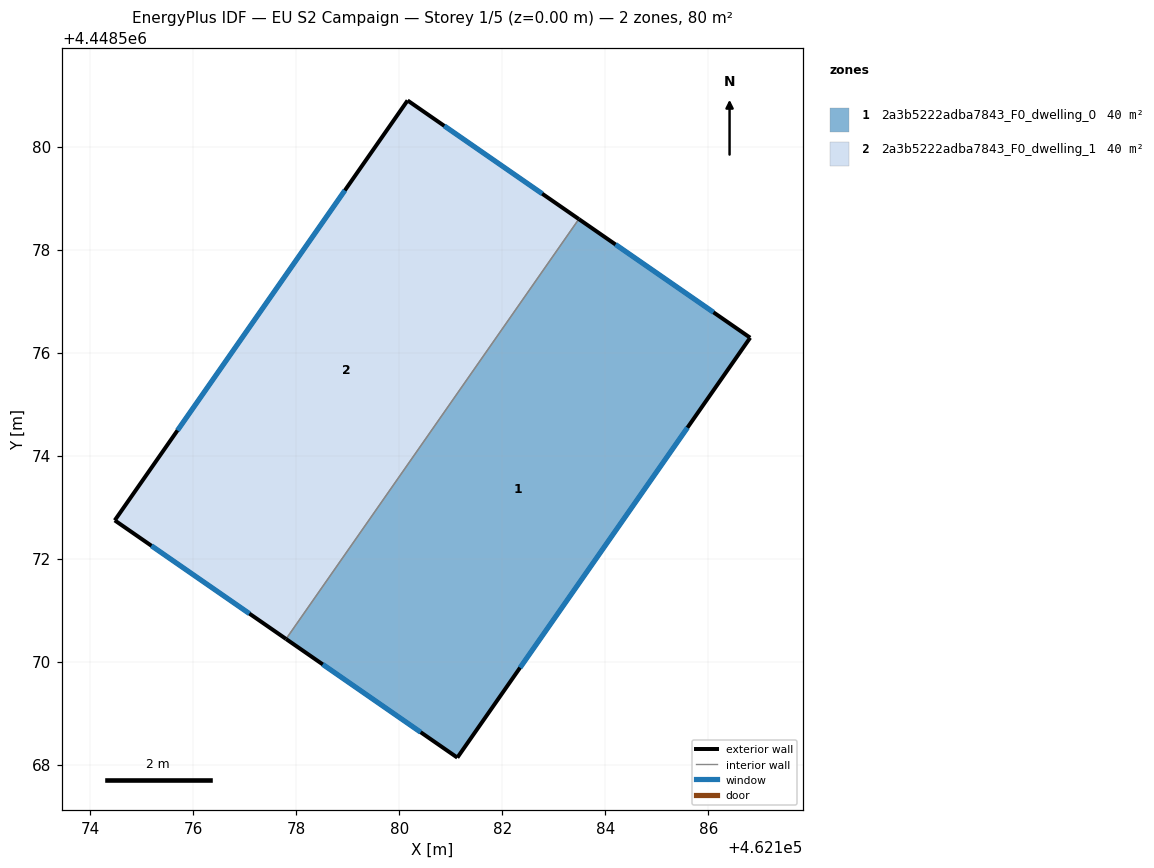
=== STOREY PLAN SPEC (per zone: floor XY polygon, exterior-wall plan segments, windows/doors) ===
zone 1: 2a3b5222adba7843_F0_dwelling_0  (40.2 m²)
  floor: (462186.81, 4448576.29) (462181.13, 4448568.14) (462177.80, 4448570.44) (462183.49, 4448578.59)
  exterior wall: (462186.81, 4448576.29) – (462183.49, 4448578.59)  [4.0 m]
    window: (462186.10, 4448576.78) – (462184.20, 4448578.10)  [4.0 m²]
  exterior wall: (462181.13, 4448568.14) – (462186.81, 4448576.29)  [9.9 m]
    window: (462182.35, 4448569.88) – (462185.60, 4448574.54)  [9.7 m²]
  exterior wall: (462177.80, 4448570.44) – (462181.13, 4448568.14)  [4.0 m]
    window: (462178.52, 4448569.95) – (462180.42, 4448568.63)  [4.0 m²]
  interior walls: 1
zone 2: 2a3b5222adba7843_F0_dwelling_1  (40.2 m²)
  floor: (462183.49, 4448578.59) (462177.80, 4448570.44) (462174.48, 4448572.74) (462180.16, 4448580.89)
  exterior wall: (462174.48, 4448572.74) – (462177.80, 4448570.44)  [4.0 m]
    window: (462175.19, 4448572.25) – (462177.09, 4448570.93)  [4.0 m²]
  exterior wall: (462180.16, 4448580.89) – (462174.48, 4448572.74)  [9.9 m]
    window: (462178.95, 4448579.15) – (462175.70, 4448574.49)  [9.7 m²]
  exterior wall: (462183.49, 4448578.59) – (462180.16, 4448580.89)  [4.0 m]
    window: (462182.78, 4448579.08) – (462180.88, 4448580.40)  [4.0 m²]
  interior walls: 1

=== DERIVED (storey summary) ===
Building: EU S2 Campaign
Storey: 1 of 5  (floor level z = 0.00 m)
Storey gross floor area: 80.4 m²
Zones on this storey: 2
  - 2a3b5222adba7843_F0_dwelling_0: floor 40.2 m²; exterior wall 18.0 m (54.1 m²); 3 window(s) 17.7 m²; WWR 32.7%
  - 2a3b5222adba7843_F0_dwelling_1: floor 40.2 m²; exterior wall 18.0 m (54.1 m²); 3 window(s) 17.7 m²; WWR 32.7%
Zone adjacency (shared interzone walls):
  - 2a3b5222adba7843_F0_dwelling_0 ↔ 2a3b5222adba7843_F0_dwelling_1